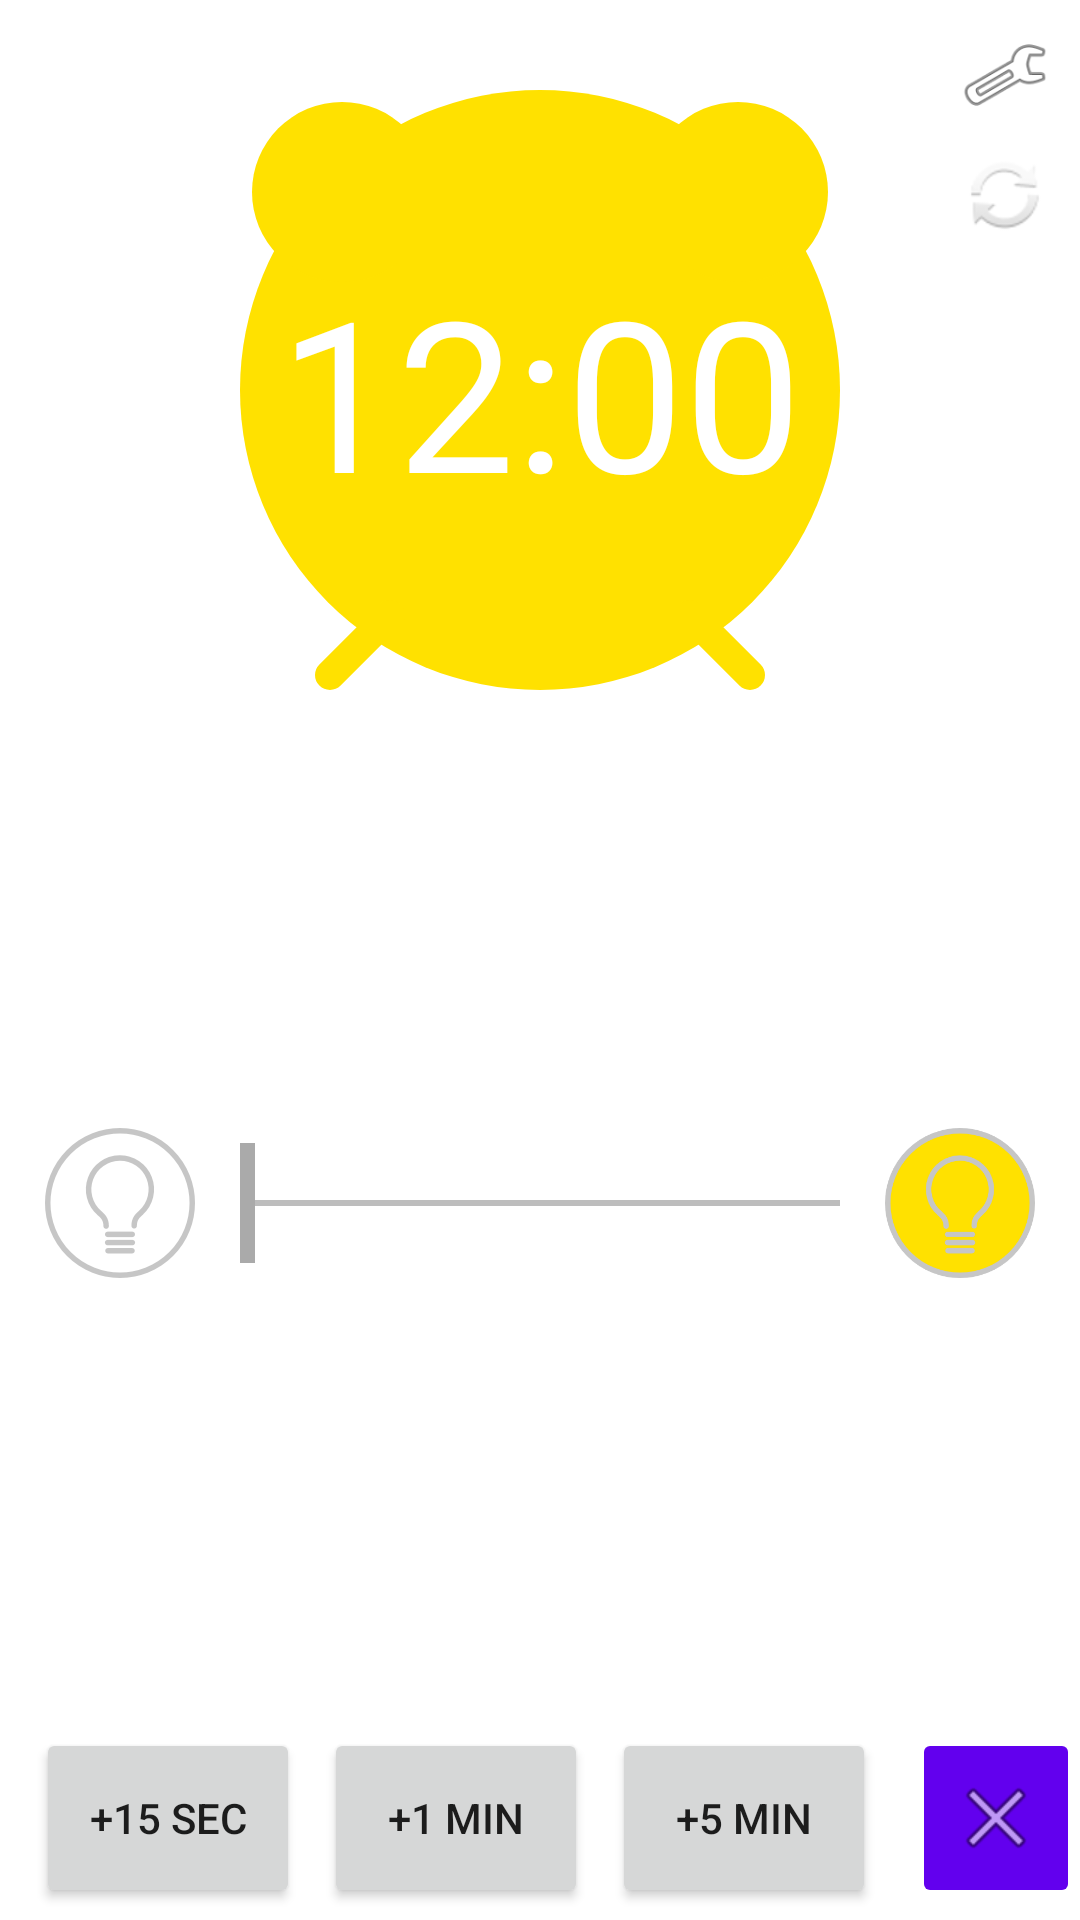

Reconstruct the res/layout file that produces this screen, plus the resources it refers to.
<!-- AndroidManifest.xml: application theme Theme.EasyMornings -->
<!-- res/layout/activity_main.xml -->
<?xml version="1.0" encoding="utf-8"?>
<androidx.constraintlayout.widget.ConstraintLayout xmlns:android="http://schemas.android.com/apk/res/android"
    xmlns:app="http://schemas.android.com/apk/res-auto"
    xmlns:tools="http://schemas.android.com/tools"
    android:layout_width="match_parent"
    android:layout_height="match_parent"
    android:background="@color/background"
    android:backgroundTint="#00FFFFFF"
    tools:context=".MainActivity">

    <androidx.constraintlayout.widget.ConstraintLayout
        android:id="@+id/delay_buttons"
        android:layout_width="match_parent"
        android:layout_height="wrap_content"
        app:layout_constraintBottom_toBottomOf="parent"
        app:layout_constraintStart_toStartOf="parent">

        <GridLayout
            android:layout_width="wrap_content"
            android:layout_height="wrap_content"
            android:layout_gravity="center"
            android:gravity="center"
            android:useDefaultMargins="true"
            app:layout_constraintEnd_toStartOf="@+id/cancel_button"
            app:layout_constraintStart_toStartOf="parent"
            app:layout_constraintTop_toTopOf="parent">

            <Button
                android:id="@+id/plus15sec"
                android:layout_width="wrap_content"
                android:layout_height="60sp"
                android:text="@string/plus15sec" />

            <Button
                android:id="@+id/plus1min"
                android:layout_width="wrap_content"
                android:layout_height="60sp"
                android:text="@string/plus1min" />

            <Button
                android:id="@+id/plus5min"
                android:layout_width="wrap_content"
                android:layout_height="60sp"
                android:text="@string/plus5min"
                android:textIsSelectable="false" />

        </GridLayout>

        <ImageButton
            android:id="@+id/cancel_button"
            android:layout_width="wrap_content"
            android:layout_height="60sp"
            android:backgroundTint="@color/purple_500"
            app:layout_constraintBottom_toBottomOf="parent"
            app:layout_constraintEnd_toEndOf="parent"
            app:layout_constraintTop_toTopOf="parent"
            app:srcCompat="@android:drawable/ic_menu_close_clear_cancel" />

    </androidx.constraintlayout.widget.ConstraintLayout>

    <ImageView
        android:id="@+id/alarmclockimage"
        android:layout_width="200sp"
        android:layout_height="200sp"
        android:layout_marginTop="30sp"
        app:layout_constraintEnd_toEndOf="parent"
        app:layout_constraintStart_toStartOf="parent"
        app:layout_constraintTop_toTopOf="parent"
        app:srcCompat="@drawable/ic_alarmclock" />

    <TextClock
        android:id="@+id/clockTime"
        android:layout_width="wrap_content"
        android:layout_height="wrap_content"
        android:format12Hour="h:mm"
        android:textColor="@color/white"
        android:textSize="70sp"
        app:layout_constraintBottom_toBottomOf="@+id/alarmclockimage"
        app:layout_constraintEnd_toEndOf="parent"
        app:layout_constraintStart_toStartOf="parent"
        app:layout_constraintTop_toTopOf="@+id/alarmclockimage" />

    <SeekBar
        android:id="@+id/seekBar"
        android:layout_width="200sp"
        android:layout_height="wrap_content"
        android:padding="0dp"
        android:progressBackgroundTint="@color/black"
        android:progressTint="@color/yellow"
        android:thumb="@drawable/thumb_image"
        android:thumbOffset="15sp"
        app:layout_constraintBottom_toTopOf="@+id/delay_buttons"
        app:layout_constraintEnd_toStartOf="@+id/onbutton"
        app:layout_constraintStart_toEndOf="@+id/offbutton"
        app:layout_constraintTop_toBottomOf="@+id/alarmclockimage" />

    <ImageView
        android:id="@+id/offbutton"
        android:layout_width="50sp"
        android:layout_height="50sp"
        app:layout_constraintBottom_toTopOf="@+id/delay_buttons"
        app:layout_constraintLeft_toLeftOf="parent"
        app:layout_constraintRight_toLeftOf="@+id/seekBar"
        app:layout_constraintTop_toBottomOf="@+id/alarmclockimage"
        app:srcCompat="@drawable/ic_switchbuttonoff" />

    <ImageView
        android:id="@+id/onbutton"
        android:layout_width="50sp"
        android:layout_height="50sp"
        app:layout_constraintBottom_toTopOf="@+id/delay_buttons"
        app:layout_constraintLeft_toRightOf="@+id/seekBar"
        app:layout_constraintRight_toRightOf="parent"
        app:layout_constraintTop_toBottomOf="@+id/alarmclockimage"
        app:srcCompat="@drawable/ic_switchbuttonon" />

    <TextView
        android:id="@+id/delayhint"
        android:layout_width="wrap_content"
        android:layout_height="wrap_content"
        android:textColor="#AAAAAA"
        android:textSize="25sp"
        app:layout_constraintEnd_toEndOf="parent"
        app:layout_constraintStart_toStartOf="parent"
        app:layout_constraintTop_toBottomOf="@+id/seekBar" />

    <TextView
        android:id="@+id/statushint"
        android:layout_width="wrap_content"
        android:layout_height="wrap_content"
        android:layout_marginBottom="5sp"
        android:textColor="#AAAAAA"
        android:textSize="15sp"
        app:layout_constraintBottom_toTopOf="@+id/seekBar"
        app:layout_constraintEnd_toEndOf="parent"
        app:layout_constraintStart_toStartOf="parent" />

    <ImageView
        android:id="@+id/settings"
        android:layout_width="30sp"
        android:layout_height="30sp"
        android:layout_marginTop="10sp"
        android:layout_marginEnd="10sp"
        app:layout_constraintEnd_toEndOf="parent"
        app:layout_constraintTop_toTopOf="parent"
        app:srcCompat="@android:drawable/ic_menu_preferences" />

    <ImageView
        android:id="@+id/refresh"
        android:layout_width="30sp"
        android:layout_height="30sp"
        android:layout_marginTop="10sp"
        android:layout_marginEnd="10sp"
        android:background="#FFFFFF"
        app:layout_constraintEnd_toEndOf="parent"
        app:layout_constraintTop_toBottomOf="@+id/settings"
        app:srcCompat="@android:drawable/ic_popup_sync"
        />

</androidx.constraintlayout.widget.ConstraintLayout>
<!-- resources referenced by this layout -->
<resources>
  <color name="background">#222222</color>
  <color name="black">#FF000000</color>
  <color name="purple_500">#FF6200EE</color>
  <color name="white">#FFFFFFFF</color>
  <color name="yellow">#FFFFe100</color>
  <!-- drawable ic_alarmclock (drawable) -->
  <vector xmlns:android="http://schemas.android.com/apk/res/android"
      android:width="100dp"
      android:height="100dp"
      android:viewportWidth="100"
      android:viewportHeight="100">
    <path
        android:pathData="M50,50m-50,0a50,50 0,1 1,100 0a50,50 0,1 1,-100 0"
        android:fillColor="#ffe100"
        android:strokeColor="#00000000"
        android:strokeLineCap="round"/>
    <path
        android:pathData="M17,17m-15,0a15,15 0,1 1,30 0a15,15 0,1 1,-30 0"
        android:fillColor="#ffe100"
        android:strokeColor="#00000000"
        android:strokeLineCap="round"/>
    <path
        android:pathData="M83,17m-15,0a15,15 0,1 1,30 0a15,15 0,1 1,-30 0"
        android:fillColor="#ffe100"
        android:strokeColor="#00000000"
        android:strokeLineCap="round"/>
    <path
        android:pathData="m25,87.5 l-10,10"
        android:strokeLineJoin="miter"
        android:strokeWidth="5"
        android:fillColor="#00000000"
        android:strokeColor="#ffe100"
        android:strokeLineCap="round"/>
    <path
        android:pathData="m75,87.5 l10,10"
        android:strokeLineJoin="miter"
        android:strokeWidth="4.99999"
        android:fillColor="#00000000"
        android:strokeColor="#ffe100"
        android:strokeLineCap="round"/>
  </vector>
  <!-- drawable ic_switchbuttonoff: vector/xml drawable (drawable, 2335 chars, omitted) -->
  <!-- drawable ic_switchbuttonon: vector/xml drawable (drawable, 2335 chars, omitted) -->
  <!-- drawable thumb_image (drawable) -->
  <layer-list xmlns:android="http://schemas.android.com/apk/res/android">
      <item>
          <shape>
              <size
                  android:height="40dp"
                  android:width="20dp" />
              <solid android:color="@android:color/darker_gray" />
          </shape>
      </item>
  </layer-list>
  <string name="plus15sec">+15 sec</string>
  <string name="plus1min">+1 min</string>
  <string name="plus5min">+5 min</string>
  <style name="Theme.EasyMornings" parent="Theme.MaterialComponents.DayNight.DarkActionBar">
          
          <item name="colorPrimary">@color/purple_500</item>
          <item name="colorPrimaryVariant">@color/purple_700</item>
          <item name="colorOnPrimary">@color/white</item>
          
          <item name="colorSecondary">@color/teal_200</item>
          <item name="colorSecondaryVariant">@color/teal_700</item>
          <item name="colorOnSecondary">@color/black</item>
          
          <item name="android:statusBarColor" tools:targetApi="l">?attr/colorPrimaryVariant</item>
          
      </style>
  <color name="purple_700">#FF3700B3</color>
  <color name="teal_200">#FF03DAC5</color>
  <color name="teal_700">#FF018786</color>
</resources>
